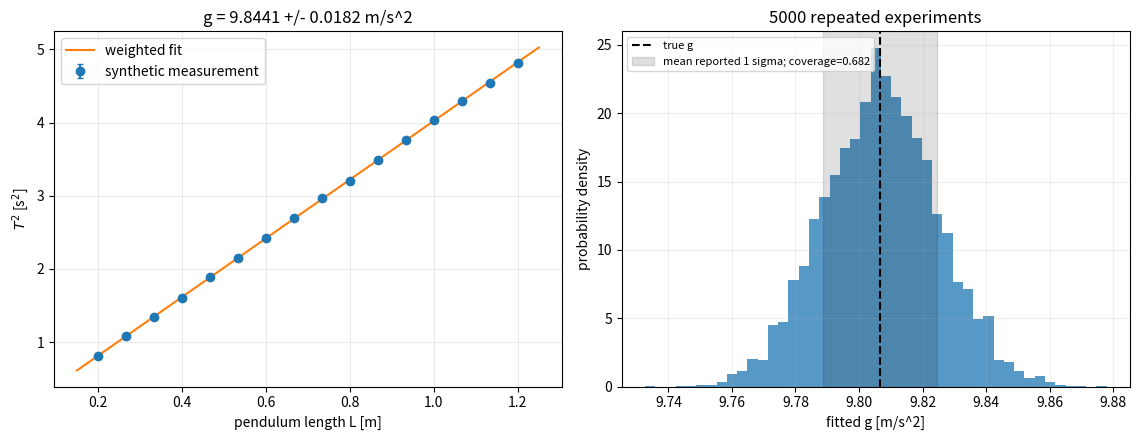

Recreate this plot in Python.
#!/usr/bin/env python3
"""Weighted fitting and uncertainty propagation for a pendulum experiment.

For small angles, T^2 = b + (4*pi^2/g)L.  The optional intercept b absorbs a
small timing offset.  Synthetic periods have independent Gaussian uncertainty
sigma_T=0.003 s; length uncertainty is neglected.  Weighted linear least
squares estimates b and the slope, whose covariance is propagated to g.

A repeated-experiment Monte Carlo checks whether the analytic one-sigma
uncertainty has approximately the advertised 68% coverage.
"""

from __future__ import annotations

import argparse
import json
from pathlib import Path

import matplotlib

matplotlib.use("Agg")
import matplotlib.pyplot as plt
import numpy as np


G_TRUE = 9.80665
SIGMA_PERIOD = 0.003
INTERCEPT_TRUE = 0.002


def weighted_fit(length: np.ndarray, measured_period: np.ndarray):
    y = measured_period**2
    sigma_y = 2 * measured_period * SIGMA_PERIOD
    design = np.column_stack((np.ones_like(length), length))
    weights = 1.0 / sigma_y**2
    normal_matrix = design.T @ (weights[:, None] * design)
    covariance = np.linalg.inv(normal_matrix)
    parameters = covariance @ (design.T @ (weights * y))
    residual = y - design @ parameters
    chi_square = np.sum((residual / sigma_y) ** 2)
    intercept, slope = parameters
    g = 4 * np.pi**2 / slope
    sigma_g = 4 * np.pi**2 / slope**2 * np.sqrt(covariance[1, 1])
    return {
        "parameters": parameters,
        "covariance": covariance,
        "sigma_y": sigma_y,
        "residual": residual,
        "chi_square": chi_square,
        "g": g,
        "sigma_g": sigma_g,
    }


def main() -> None:
    parser = argparse.ArgumentParser()
    parser.add_argument("--seed", type=int, default=20260730)
    parser.add_argument("--trials", type=int, default=5_000)
    parser.add_argument("--quick", action="store_true")
    parser.add_argument("--out-dir", type=Path, default=Path("results/data_fitting"))
    args = parser.parse_args()
    if args.quick:
        args.trials = 1_000
    if args.trials < 500:
        raise ValueError("use at least 500 trials for the coverage check")

    rng = np.random.default_rng(args.seed)
    length = np.linspace(0.20, 1.20, 16)
    slope_true = 4 * np.pi**2 / G_TRUE
    true_period = np.sqrt(INTERCEPT_TRUE + slope_true * length)
    measured_period = true_period + rng.normal(0.0, SIGMA_PERIOD, size=length.size)
    fit = weighted_fit(length, measured_period)
    degrees_of_freedom = length.size - 2
    reduced_chi_square = fit["chi_square"] / degrees_of_freedom
    pull = (fit["g"] - G_TRUE) / fit["sigma_g"]

    trial_g = np.empty(args.trials)
    trial_sigma_g = np.empty(args.trials)
    for trial in range(args.trials):
        trial_period = true_period + rng.normal(0.0, SIGMA_PERIOD, size=length.size)
        trial_fit = weighted_fit(length, trial_period)
        trial_g[trial] = trial_fit["g"]
        trial_sigma_g[trial] = trial_fit["sigma_g"]
    coverage = np.mean(np.abs(trial_g - G_TRUE) <= trial_sigma_g)
    empirical_to_reported = np.std(trial_g, ddof=1) / np.mean(trial_sigma_g)

    covariance_eigenvalues = np.linalg.eigvalsh(fit["covariance"])
    if np.any(covariance_eigenvalues <= 0):
        raise AssertionError("fit covariance is not positive definite")
    if abs(pull) > 3.5 or not 0.61 < coverage < 0.75 or not 0.80 < empirical_to_reported < 1.20:
        raise AssertionError(
            f"uncertainty validation failed: pull={pull:.2f}, "
            f"coverage={coverage:.3f}, sigma ratio={empirical_to_reported:.3f}"
        )

    args.out_dir.mkdir(parents=True, exist_ok=True)
    measurement_table = np.column_stack(
        (
            length,
            measured_period,
            measured_period**2,
            fit["sigma_y"],
            fit["residual"],
        )
    )
    np.savetxt(
        args.out_dir / "pendulum_measurements.csv",
        measurement_table,
        delimiter=",",
        header="length_m,period_s,period_squared_s2,sigma_period_squared_s2,residual_s2",
        comments="",
    )
    summary = {
        "model": "T^2 = intercept + slope*L",
        "seed": args.seed,
        "intercept_s2": float(fit["parameters"][0]),
        "slope_s2_per_m": float(fit["parameters"][1]),
        "covariance": fit["covariance"].tolist(),
        "g_m_per_s2": float(fit["g"]),
        "sigma_g_m_per_s2": float(fit["sigma_g"]),
        "chi_square": float(fit["chi_square"]),
        "degrees_of_freedom": degrees_of_freedom,
        "monte_carlo_trials": args.trials,
        "one_sigma_coverage": float(coverage),
        "empirical_to_reported_sigma": float(empirical_to_reported),
    }
    with (args.out_dir / "fit_summary.json").open("w", encoding="utf-8") as stream:
        json.dump(summary, stream, indent=2)
        stream.write("\n")

    length_line = np.linspace(0.15, 1.25, 300)
    y_line = fit["parameters"][0] + fit["parameters"][1] * length_line
    fig, axes = plt.subplots(1, 2, figsize=(11.5, 4.5))
    axes[0].errorbar(
        length,
        measured_period**2,
        yerr=fit["sigma_y"],
        fmt="o",
        capsize=2,
        label="synthetic measurement",
    )
    axes[0].plot(length_line, y_line, label="weighted fit")
    axes[0].set(
        xlabel="pendulum length L [m]",
        ylabel=r"$T^2$ [s$^2$]",
        title=f"g = {fit['g']:.4f} +/- {fit['sigma_g']:.4f} m/s^2",
    )
    axes[0].legend()
    axes[0].grid(alpha=0.25)
    axes[1].hist(trial_g, bins=45, density=True, alpha=0.75)
    axes[1].axvline(G_TRUE, color="k", ls="--", label="true g")
    axes[1].axvspan(
        G_TRUE - np.mean(trial_sigma_g),
        G_TRUE + np.mean(trial_sigma_g),
        color="k",
        alpha=0.12,
        label=f"mean reported 1 sigma; coverage={coverage:.3f}",
    )
    axes[1].set(
        xlabel="fitted g [m/s^2]",
        ylabel="probability density",
        title=f"{args.trials} repeated experiments",
    )
    axes[1].legend(fontsize=8)
    axes[1].grid(alpha=0.2)
    fig.tight_layout()
    fig.savefig(args.out_dir / "data_fitting_uncertainty.png", dpi=180)
    plt.close(fig)
    print(
        "PASS data fitting: "
        f"g={fit['g']:.5f} +/- {fit['sigma_g']:.5f} m/s^2 "
        f"(pull={pull:.2f}), chi2/dof={reduced_chi_square:.2f}, "
        f"Monte Carlo 1-sigma coverage={coverage:.3f}, seed={args.seed}."
    )


if __name__ == "__main__":
    main()
